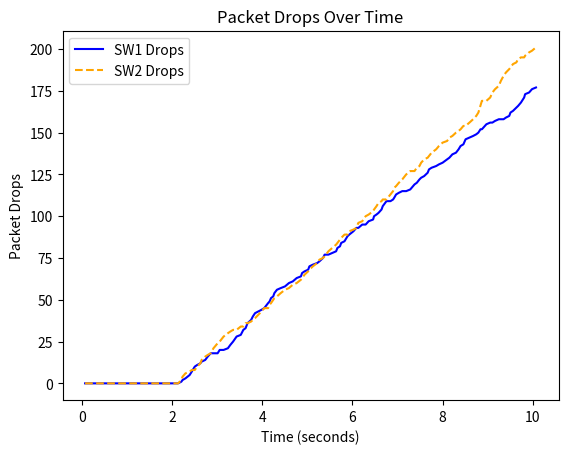
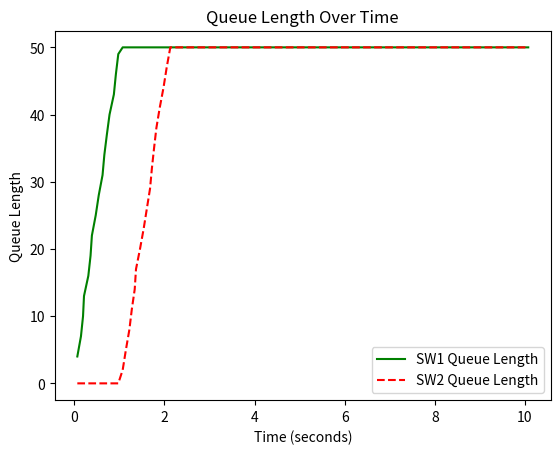

Reproduce these figures in Python, in order.
import random 
import time 
import matplotlib 
import pandas as pd 
matplotlib.use('Agg')  # Use Agg backend to avoid Tkinter issues 
import matplotlib.pyplot as plt 
 
class Packet: 
    def __init__(self, packet_id, size, arrival_time): 
        self.packet_id = packet_id 
        self.size = size  # In bytes 
        self.arrival_time = arrival_time 
 
class Node: 
    def __init__(self, node_id): 
        self.node_id = node_id 
 
    def generate_packet(self): 
        packet_size = random.randint(64, 1500)  # Random packet size between 64 and 1500 bytes 
        return Packet(packet_id=f"Node{self.node_id}_Packet{int(time.time()*1000)}", 
                      size=packet_size, 
                      arrival_time=time.time()) 
 
class Switch: 
    def __init__(self, switch_id, max_queue_size): 
        self.switch_id = switch_id 
        self.queue = [] 
        self.max_queue_size = max_queue_size 
        self.dropped_packets = 0 
 
    def enqueue_packet(self, packet): 
        if len(self.queue) < self.max_queue_size: 
            self.queue.append(packet) 
        else: 
            self.dropped_packets += 1 
 
    def process_packet(self): 
        if self.queue: 
            packet = self.queue.pop(0)  # FIFO: first packet in the queue is processed first 
            return packet 
        return None 
 
    def has_space(self): 
        return len(self.queue) < self.max_queue_size 
 
    def queue_length(self): 
        return len(self.queue) 
 
def simulate_traffic(): 
    nodes = [Node(node_id=i) for i in range(1, 5)] 
    switch1 = Switch(switch_id=1, max_queue_size=50) 
    switch2 = Switch(switch_id=2, max_queue_size=50) 
 
    start_time = time.time() 
    simulation_duration = 10  # Simulate for 10 seconds 
    packet_latency = [] 
    dropped_packets_total = 0 
 
    # Lists to track packet drops and queue lengths over time 
    dropped_packets_sw1 = [] 
    dropped_packets_sw2 = [] 
    queue_length_sw1 = [] 
    queue_length_sw2 = [] 
    time_steps = [] 
 
    while time.time() - start_time < simulation_duration: 
        # Variable sleep time to simulate packet bursts or slowdowns 
        sleep_time = random.uniform(0.02, 0.1)  # Sleep between 20ms and 100ms 
        time.sleep(sleep_time) 
 
        # Generate packets from all nodes 
        for node in nodes: 
            packet = node.generate_packet() 
            if switch1.has_space(): 
                switch1.enqueue_packet(packet) 
            elif switch2.has_space(): 
                switch2.enqueue_packet(packet) 
            else: 
                # Both switch 1 and switch 2 are full, drop the packet randomly between the two 
                if random.choice([True, False]): 
                    switch1.dropped_packets += 1 
                else: 
                    switch2.dropped_packets += 1 
 
        # Log the packet drops and queue lengths at this time step 
        dropped_packets_sw1.append(switch1.dropped_packets) 
        dropped_packets_sw2.append(switch2.dropped_packets) 
        queue_length_sw1.append(switch1.queue_length())  # Track queue length of switch 1 
        queue_length_sw2.append(switch2.queue_length())  # Track queue length of switch 2 
        time_steps.append(time.time() - start_time) 
 
        # Process packets at switch 1 and forward to switch 2 if there's space 
        packet_from_switch1 = switch1.process_packet() 
        if packet_from_switch1: 
            if switch2.has_space(): 
                packet_latency.append(time.time() - packet_from_switch1.arrival_time) 
                switch2.enqueue_packet(packet_from_switch1) 
            else: 
                switch1.enqueue_packet(packet_from_switch1) 
 
        # Process packets at switch 2 (final destination) 
        switch2.process_packet() 
 
    # Report statistics 
    print(f"Packets dropped at switch 1: {switch1.dropped_packets}") 
    print(f"Packets dropped at switch 2: {switch2.dropped_packets}") 
    dropped_packets_total = switch1.dropped_packets + switch2.dropped_packets 
    print(f"Total packets dropped: {dropped_packets_total}") 
 
    if packet_latency: 
        avg_latency = sum(packet_latency) / len(packet_latency) 
        print(f"Average latency: {avg_latency:.4f} seconds") 
    else: 
        print("No packets processed.") 
 
    return dropped_packets_sw1, dropped_packets_sw2, queue_length_sw1, queue_length_sw2, time_steps 
 
def plot_results(dropped_sw1, dropped_sw2, queue_len_sw1, queue_len_sw2, time_steps): 
    # Plot the packet drops for both switches over time 
    plt.figure() 
    plt.plot(time_steps, dropped_sw1, label="SW1 Drops", linestyle='-', color='blue')  # Solid line for SW1 
    plt.plot(time_steps, dropped_sw2, label="SW2 Drops", linestyle='--', color='orange')  # Dashed line for SW2 
    plt.xlabel("Time (seconds)") 
    plt.ylabel("Packet Drops") 
    plt.title("Packet Drops Over Time") 
    plt.legend() 
    plt.savefig("packet_drops_over_time.png")  # Save plot instead of showing it 
    plt.close() 
    print("Packet drops plot saved as 'packet_drops_over_time.png'.") 
 
    # Plot the queue length for both switches over time 
    plt.figure() 
    plt.plot(time_steps, queue_len_sw1, label="SW1 Queue Length", linestyle='-', color='green')  # Solid line for SW1 
    plt.plot(time_steps, queue_len_sw2, label="SW2 Queue Length", linestyle='--', color='red')  # Dashed line for SW2 
    plt.xlabel("Time (seconds)") 
    plt.ylabel("Queue Length") 
    plt.title("Queue Length Over Time") 
    plt.legend() 
    plt.savefig("queue_length_over_time.png")  # Save plot instead of showing it 
    plt.close() 
    print("Queue length plot saved as 'queue_length_over_time.png'.") 
 
if __name__ == "__main__": 
    dropped_sw1, dropped_sw2, queue_len_sw1, queue_len_sw2, time_steps = simulate_traffic()  # Get the data over time 
    plot_results(dropped_sw1, dropped_sw2, queue_len_sw1, queue_len_sw2, time_steps)  # Plot the results          
 
